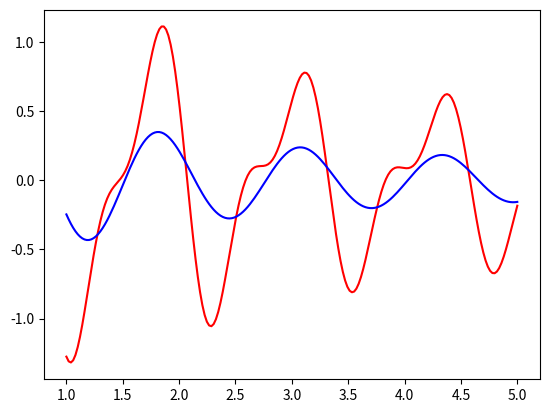

This chart was generated by the following Python code:
#%%
import numpy as np
from scipy.special import jv
import matplotlib.pyplot as plt

def I_m(k, a, T, omega_1, omega_2, omega_3, n_cutoff = 10):

    tau_i = np.array([-T, -T/2, T/2, T])
    omega_i = np.array([omega_1, omega_2, omega_3])
    gamma_i = 1/np.sqrt(1-omega_i**2 * a**2)

    delta_i = [np.sum(tau_i[1:i+1]*omega_i[0:i]) for i in range(1, len(omega_i))]
    delta_i = np.array([0]+delta_i)

    def Ifunc(Omega):
        I = 0
        Omega_i = gamma_i * k + Omega
        for n in range(-n_cutoff, n_cutoff+1):

            Jn = jv(n, -k * a)

            E1 = np.exp(1j * n * delta_i)

            E2_m = np.exp(1j * (Omega_i + n * omega_i) * tau_i[0:-1])
            E2_p = np.exp(1j * (Omega_i + n * omega_i) * tau_i[1:])

            denom = 1j * (Omega_i + n * omega_i)
            print(denom)
            print(Omega_i)

            I += Jn * np.sum(E1 * (E2_p - E2_m)/denom) * (1j) ** n
        return I 
    
    return Ifunc


a = 0.5
If = I_m(1, a, 10, 1.9, 0, 1.9)
Omega_lin = np.linspace(1, 5, 200)

plt.plot(Omega_lin, [np.real(If(O)) for O in Omega_lin], "r")
plt.plot(Omega_lin, [np.imag(If(O)) for O in Omega_lin], "b")

#plt.plot(Omega_lin, [np.sqrt(np.imag(If(O))**2 + np.real(If(O))**2) for O in Omega_lin])

# %%
